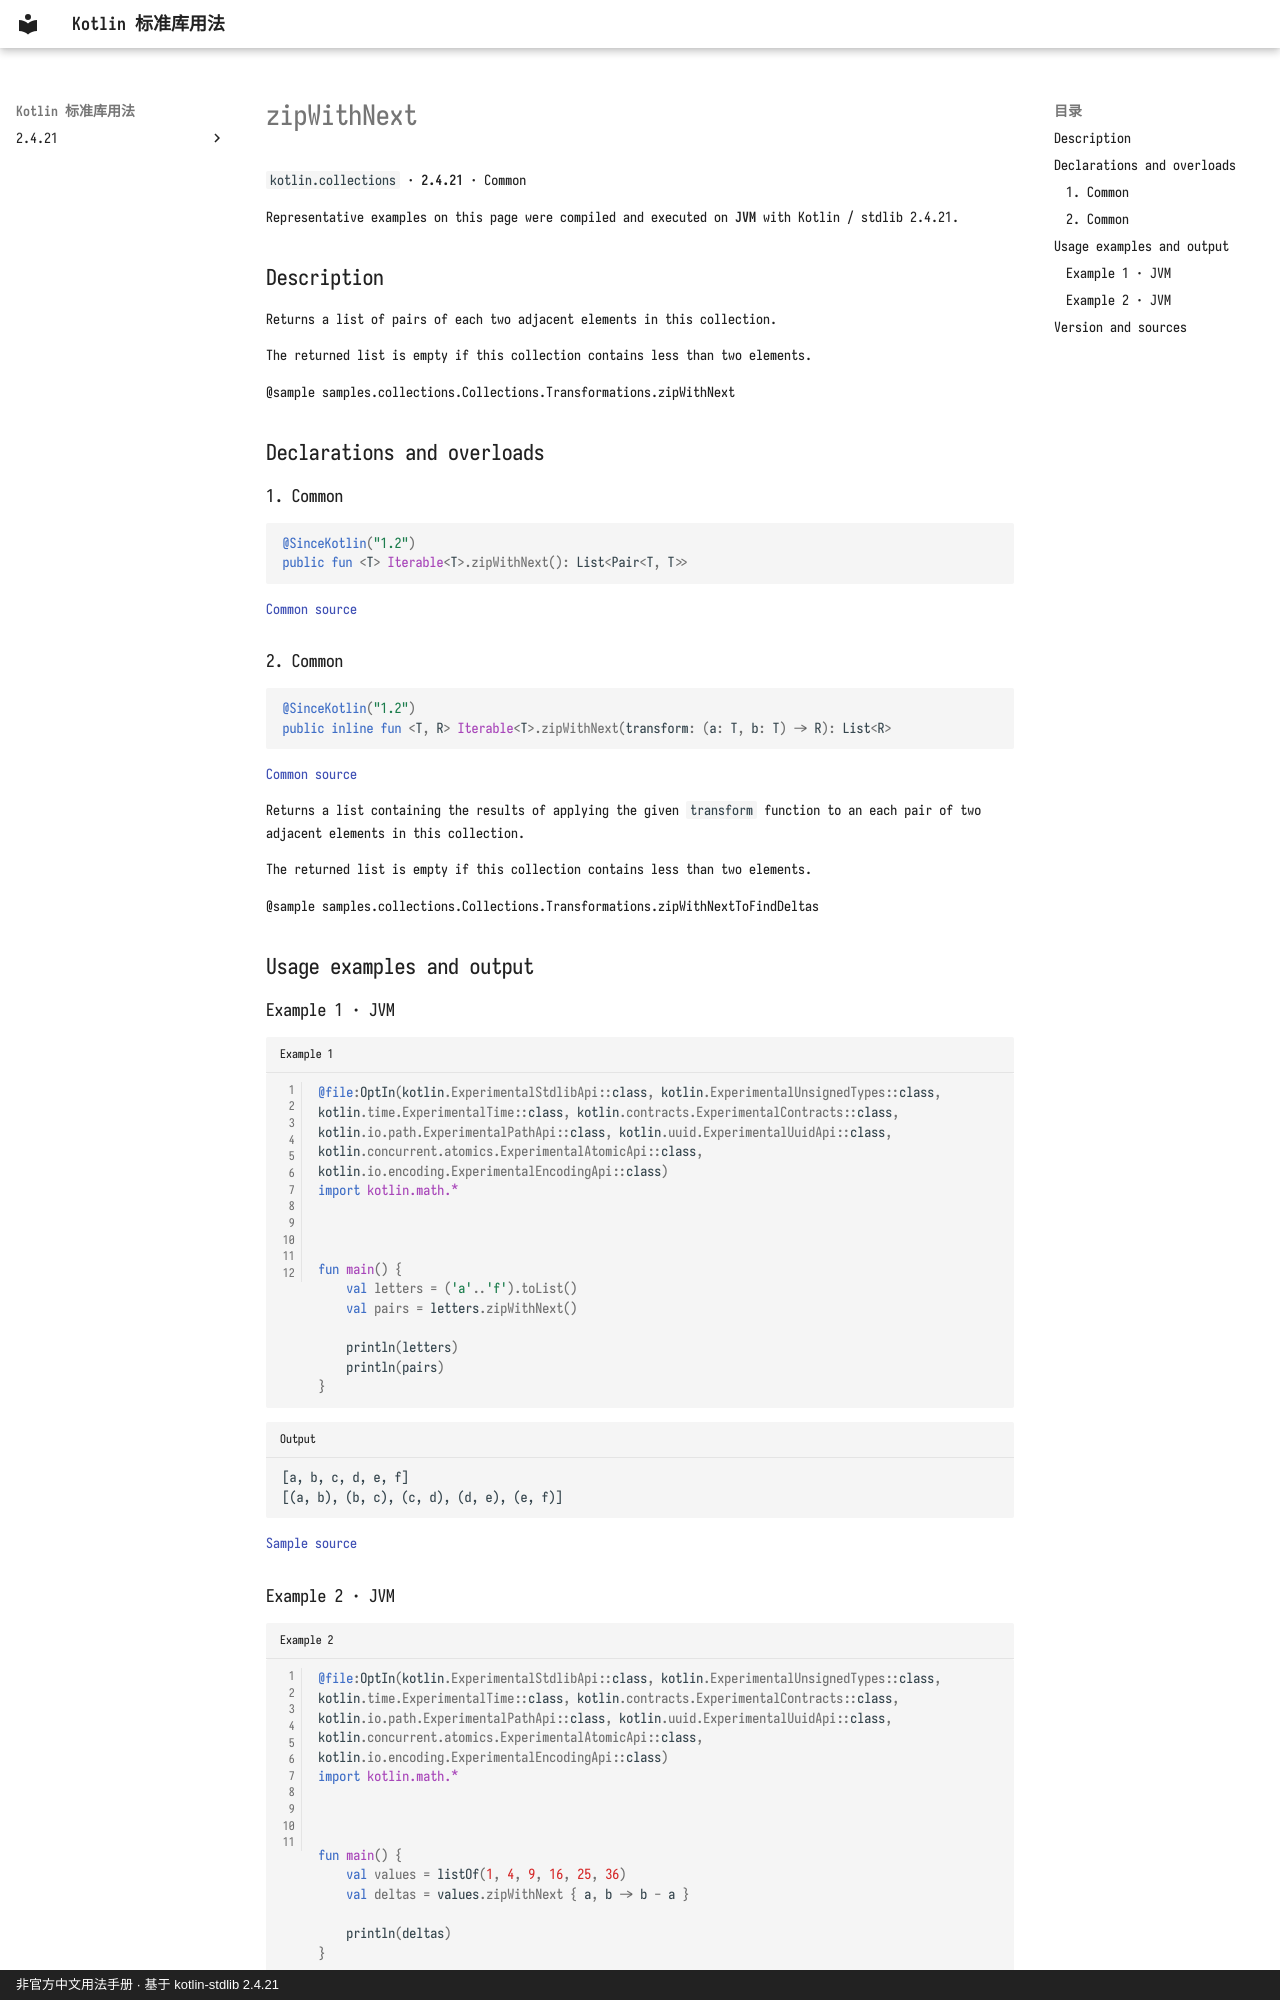

repository: oooooooko/kotlin-stdlib-docs · page: en/api/kotlin.collections/zipwithnext--8bb5a452/index.html · generator: mkdocs · copyright: 非官方中文用法手册 · 基于 kotlin-stdlib 2.4.21

# zipWithNext

`kotlin.collections` · **2.4.21** · Common

Representative examples on this page were compiled and executed on **JVM** with Kotlin / stdlib 2.4.21.

## Description

Returns a list of pairs of each two adjacent elements in this collection.

The returned list is empty if this collection contains less than two elements.

@sample samples.collections.Collections.Transformations.zipWithNext

## Declarations and overloads

### 1. Common

```kotlin
@SinceKotlin("1.2")
public fun <T> Iterable<T>.zipWithNext(): List<Pair<T, T>>
```

[Common source](https://github.com/JetBrains/kotlin/blob/v2.4.21/libraries/stdlib/common/src/generated/_Collections.kt#L3883)

### 2. Common

```kotlin
@SinceKotlin("1.2")
public inline fun <T, R> Iterable<T>.zipWithNext(transform: (a: T, b: T) -> R): List<R>
```

[Common source](https://github.com/JetBrains/kotlin/blob/v2.4.21/libraries/stdlib/common/src/generated/_Collections.kt#L3895)

Returns a list containing the results of applying the given `transform` function
to an each pair of two adjacent elements in this collection.

The returned list is empty if this collection contains less than two elements.

@sample samples.collections.Collections.Transformations.zipWithNextToFindDeltas

## Usage examples and output

### Example 1 · JVM

```kotlin title="Example 1" linenums="1"
@file:OptIn(kotlin.ExperimentalStdlibApi::class, kotlin.ExperimentalUnsignedTypes::class, kotlin.time.ExperimentalTime::class, kotlin.contracts.ExperimentalContracts::class, kotlin.io.path.ExperimentalPathApi::class, kotlin.uuid.ExperimentalUuidApi::class, kotlin.concurrent.atomics.ExperimentalAtomicApi::class, kotlin.io.encoding.ExperimentalEncodingApi::class)
import kotlin.math.*



fun main() {
    val letters = ('a'..'f').toList()
    val pairs = letters.zipWithNext()

    println(letters)
    println(pairs)
}
```

```text title="Output"
[a, b, c, d, e, f]
[(a, b), (b, c), (c, d), (d, e), (e, f)]
```

[Sample source](https://github.com/JetBrains/kotlin/blob/v2.4.21/libraries/stdlib/samples/test/samples/collections/collections.kt#L937)
